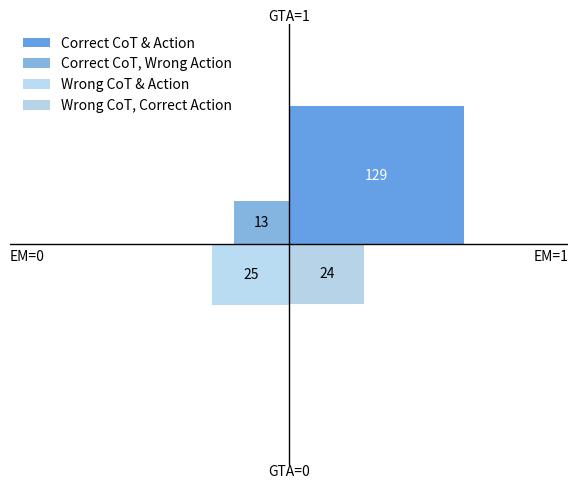

Here is the Python script that generated this plot:
# quadrant_plot_full_noborder.py
# -*- coding: utf-8 -*-
"""
完全无边框象限图
- 矩形无边框
- 图例无边框
- 去掉坐标轴四周的脊线
"""

from typing import Dict, Tuple, Optional
import math
import matplotlib.pyplot as plt
from matplotlib.patches import Rectangle


def draw_quadrant(
    counts: Dict[str, float],
    colors: Dict[str, str],
    labels: Dict[str, str],
    *,
    area_scale: float = 0.04,
    squares: bool = True,
    rect_ratio: float = 1.6,
    single_axes: bool = True,
    top_title: str = "GTA=1",
    bottom_title: str = "GTA=0",
    right_title: str = "EM=1",
    left_title: str = "EM=0",
    title_fontsize: int = 10,
    show_legend: bool = True,
    legend_loc: str = "upper left",
    legend_fontsize: int = 10,
    figsize: Tuple[float, float] = (6, 5),
    dpi: int = 160,
    save_path: Optional[str] = None,
) -> plt.Axes:
    def size_from_count(c: float):
        area = max(c, 0) * area_scale
        if squares:
            s = math.sqrt(area)
            return s, s
        else:
            h = math.sqrt(area / rect_ratio)
            w = rect_ratio * h
            return w, h

    size = {k: size_from_count(counts[k]) for k in ("Q1", "Q2", "Q3", "Q4")}
    max_extent = max(max(w, h) for (w, h) in size.values())

    fig, ax = plt.subplots(figsize=figsize, dpi=dpi)

    # 中心线
    if single_axes:
        ax.axhline(0, color="black", lw=1)
        ax.axvline(0, color="black", lw=1)

    # Q1
    w, h = size["Q1"]
    ax.add_patch(Rectangle((0, 0), w, h, facecolor=colors["Q1"], alpha=0.85,
                           edgecolor="none"))
    ax.text(0.5 * w, 0.5 * h, f"{int(counts['Q1'])}",
            ha="center", va="center", fontsize=10, color="white")

    # Q2
    w, h = size["Q2"]
    ax.add_patch(Rectangle((-w, 0), w, h, facecolor=colors["Q2"], alpha=0.85,
                           edgecolor="none"))
    ax.text(-0.5 * w, 0.5 * h, f"{int(counts['Q2'])}",
            ha="center", va="center", fontsize=10, color="black")

    # Q3
    w, h = size["Q3"]
    ax.add_patch(Rectangle((-w, -h), w, h, facecolor=colors["Q3"], alpha=0.85,
                           edgecolor="none"))
    ax.text(-0.5 * w, -0.5 * h, f"{int(counts['Q3'])}",
            ha="center", va="center", fontsize=10, color="black")

    # Q4
    w, h = size["Q4"]
    ax.add_patch(Rectangle((0, -h), w, h, facecolor=colors["Q4"], alpha=0.85,
                           edgecolor="none"))
    ax.text(0.5 * w, -0.5 * h, f"{int(counts['Q4'])}",
            ha="center", va="center", fontsize=10, color="black")

    # 上下标签：上标签高于y轴顶部，下标签低于y轴底部
    ax.text(0, max_extent * 1.6, top_title, ha="center", va="bottom", fontsize=title_fontsize)
    ax.text(0, -max_extent * 1.6, bottom_title, ha="center", va="top", fontsize=title_fontsize)
    # 左右标签：略低于x轴
    ax.text(max_extent * 1.4, -0.2, right_title, ha="left", va="center", fontsize=title_fontsize)
    ax.text(-max_extent * 1.4, -0.2, left_title, ha="right", va="center", fontsize=title_fontsize)

    # 图例
    if show_legend:
        proxies = [Rectangle((0, 0), 1, 1, facecolor=colors[q], alpha=0.85,
                             edgecolor="none") for q in ("Q1", "Q2", "Q3", "Q4")]
        ax.legend(proxies, [labels[q] for q in ("Q1", "Q2", "Q3", "Q4")],
                  loc=legend_loc, fontsize=legend_fontsize, frameon=False)

    # 范围与刻度
    ax.set_xlim(-max_extent * 1.6, max_extent * 1.6)
    ax.set_ylim(-max_extent * 1.6, max_extent * 1.6)
    ax.set_xticks([])
    ax.set_yticks([])

    # 去掉整张图的四周边框
    for spine in ax.spines.values():
        spine.set_visible(False)

    fig.tight_layout()
    if save_path:
        fig.savefig(save_path, bbox_inches="tight")

    return ax


# 示例
if __name__ == "__main__":
    counts = {"Q1": 129, "Q2": 13, "Q3": 25, "Q4": 24}
    colors = {"Q1": "#4A90E2", "Q2": "#6FA8DC", "Q3": "#AED6F1", "Q4": "#A9CCE3"}
    labels = {
        "Q1": "Correct CoT & Action",
        "Q2": "Correct CoT, Wrong Action",
        "Q3": "Wrong CoT & Action",
        "Q4": "Wrong CoT, Correct Action",
    }

    draw_quadrant(counts, colors, labels,
                  area_scale=0.04,
                  save_path="quadrant_plot.png")

    # plt.show()
